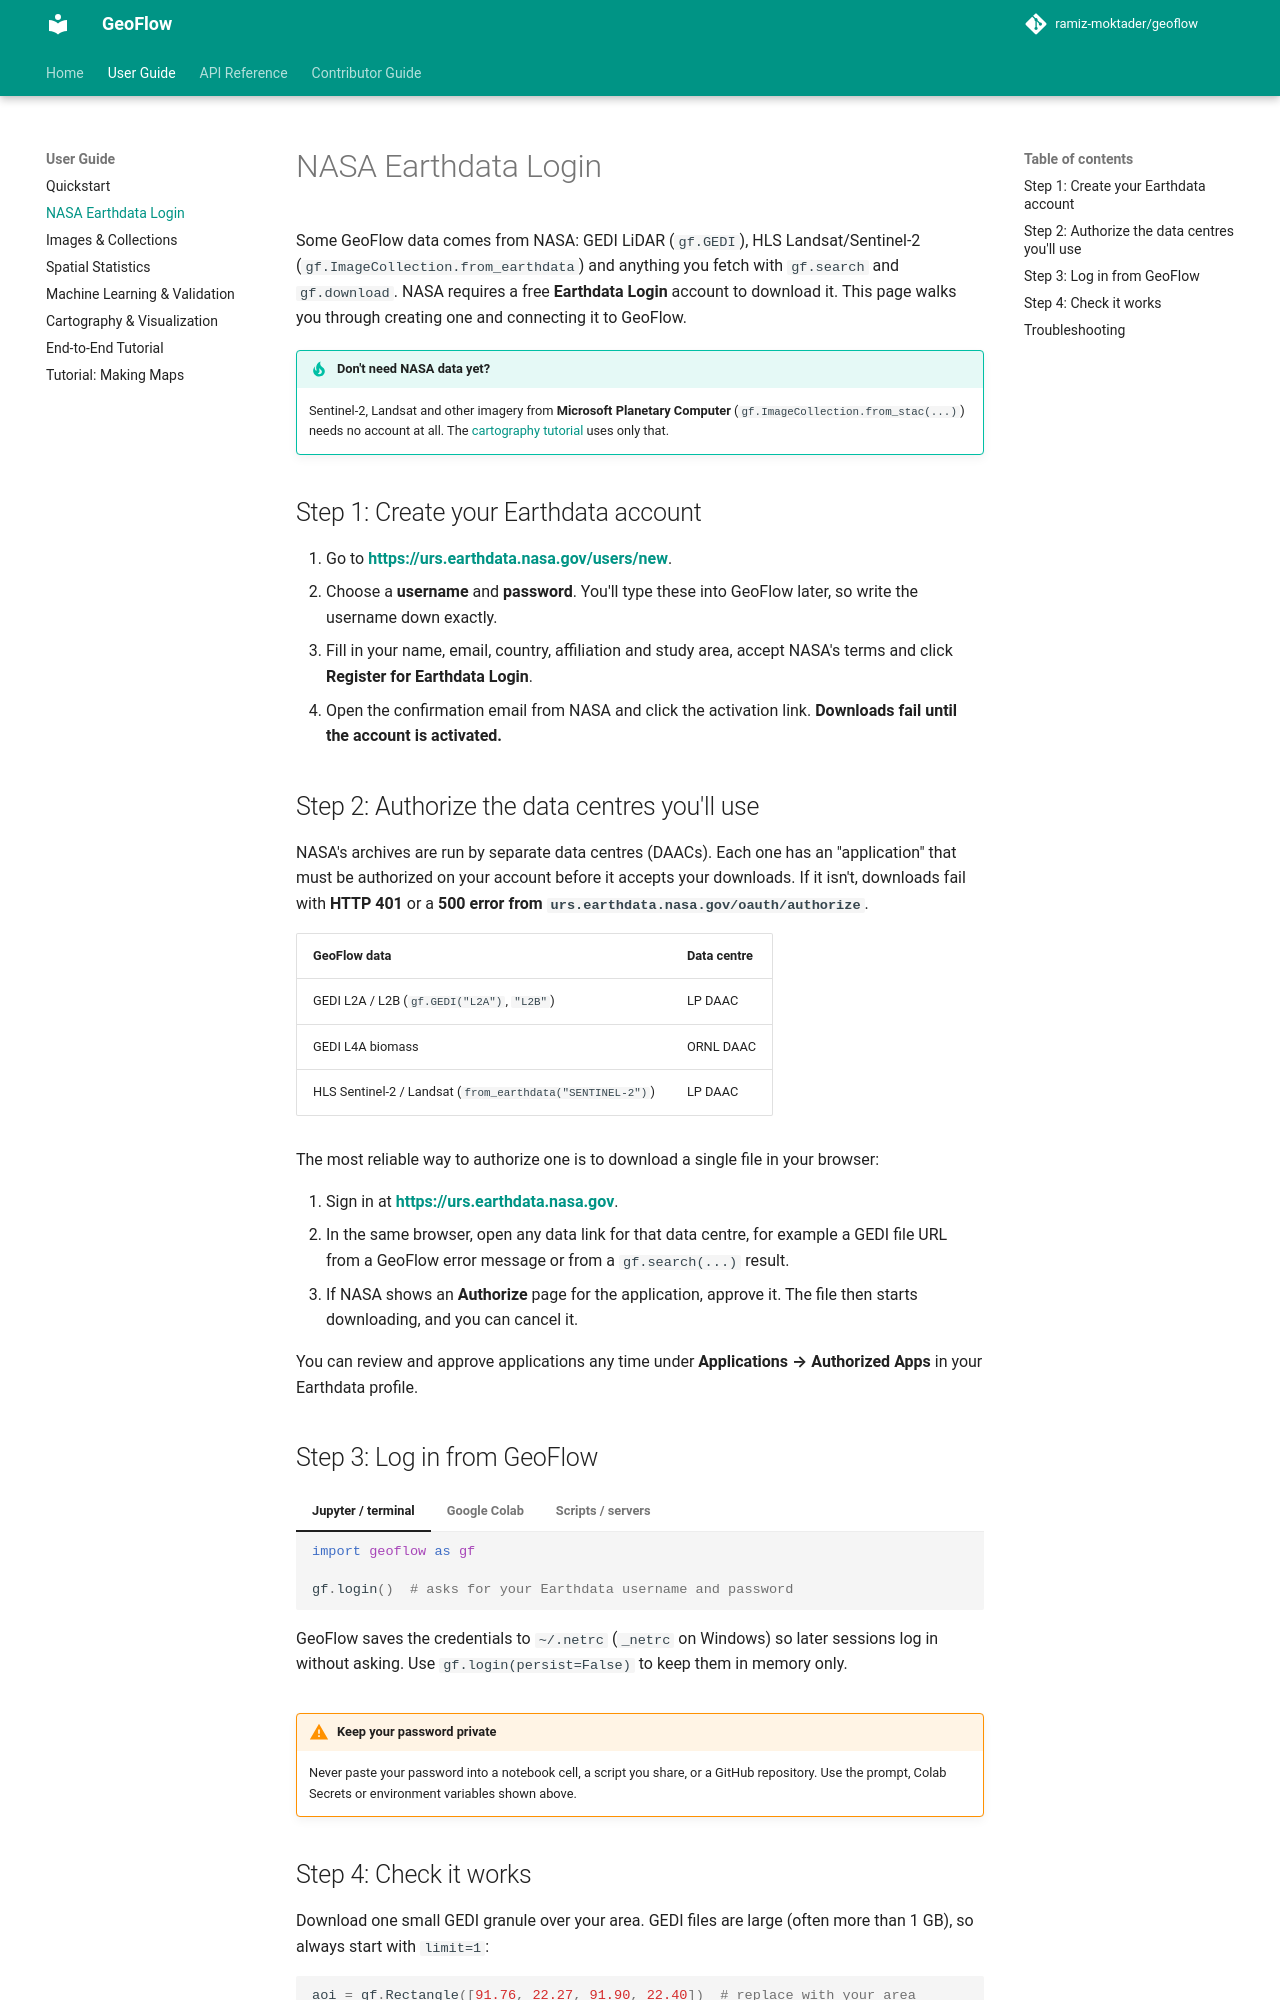

repository: ramiz-moktader/geoflow · page: user_guide/00_earthdata_login/index.html · generator: mkdocs

# NASA Earthdata Login

Some GeoFlow data comes from NASA: GEDI LiDAR (`gf.GEDI`), HLS Landsat/Sentinel-2 (`gf.ImageCollection.from_earthdata`) and anything you fetch with `gf.search` and `gf.download`. NASA requires a free **Earthdata Login** account to download it. This page walks you through creating one and connecting it to GeoFlow.

!!! tip "Don't need NASA data yet?"
    Sentinel-2, Landsat and other imagery from **Microsoft Planetary Computer** (`gf.ImageCollection.from_stac(...)`) needs no account at all. The [cartography tutorial](07_cartography_tutorial.md) uses only that.

## Step 1: Create your Earthdata account

1. Go to **<https://urs.earthdata.nasa.gov/users/new>**.
2. Choose a **username** and **password**. You'll type these into GeoFlow later, so write the username down exactly.
3. Fill in your name, email, country, affiliation and study area, accept NASA's terms and click **Register for Earthdata Login**.
4. Open the confirmation email from NASA and click the activation link. **Downloads fail until the account is activated.**

## Step 2: Authorize the data centres you'll use

NASA's archives are run by separate data centres (DAACs). Each one has an "application" that must be authorized on your account before it accepts your downloads. If it isn't, downloads fail with **HTTP 401** or a **500 error from `urs.earthdata.nasa.gov/oauth/authorize`**.

| GeoFlow data | Data centre |
|---|---|
| GEDI L2A / L2B (`gf.GEDI("L2A")`, `"L2B"`) | LP DAAC |
| GEDI L4A biomass | ORNL DAAC |
| HLS Sentinel-2 / Landsat (`from_earthdata("SENTINEL-2")`) | LP DAAC |

The most reliable way to authorize one is to download a single file in your browser:

1. Sign in at **<https://urs.earthdata.nasa.gov>**.
2. In the same browser, open any data link for that data centre, for example a GEDI file URL from a GeoFlow error message or from a `gf.search(...)` result.
3. If NASA shows an **Authorize** page for the application, approve it. The file then starts downloading, and you can cancel it.

You can review and approve applications any time under **Applications → Authorized Apps** in your Earthdata profile.
